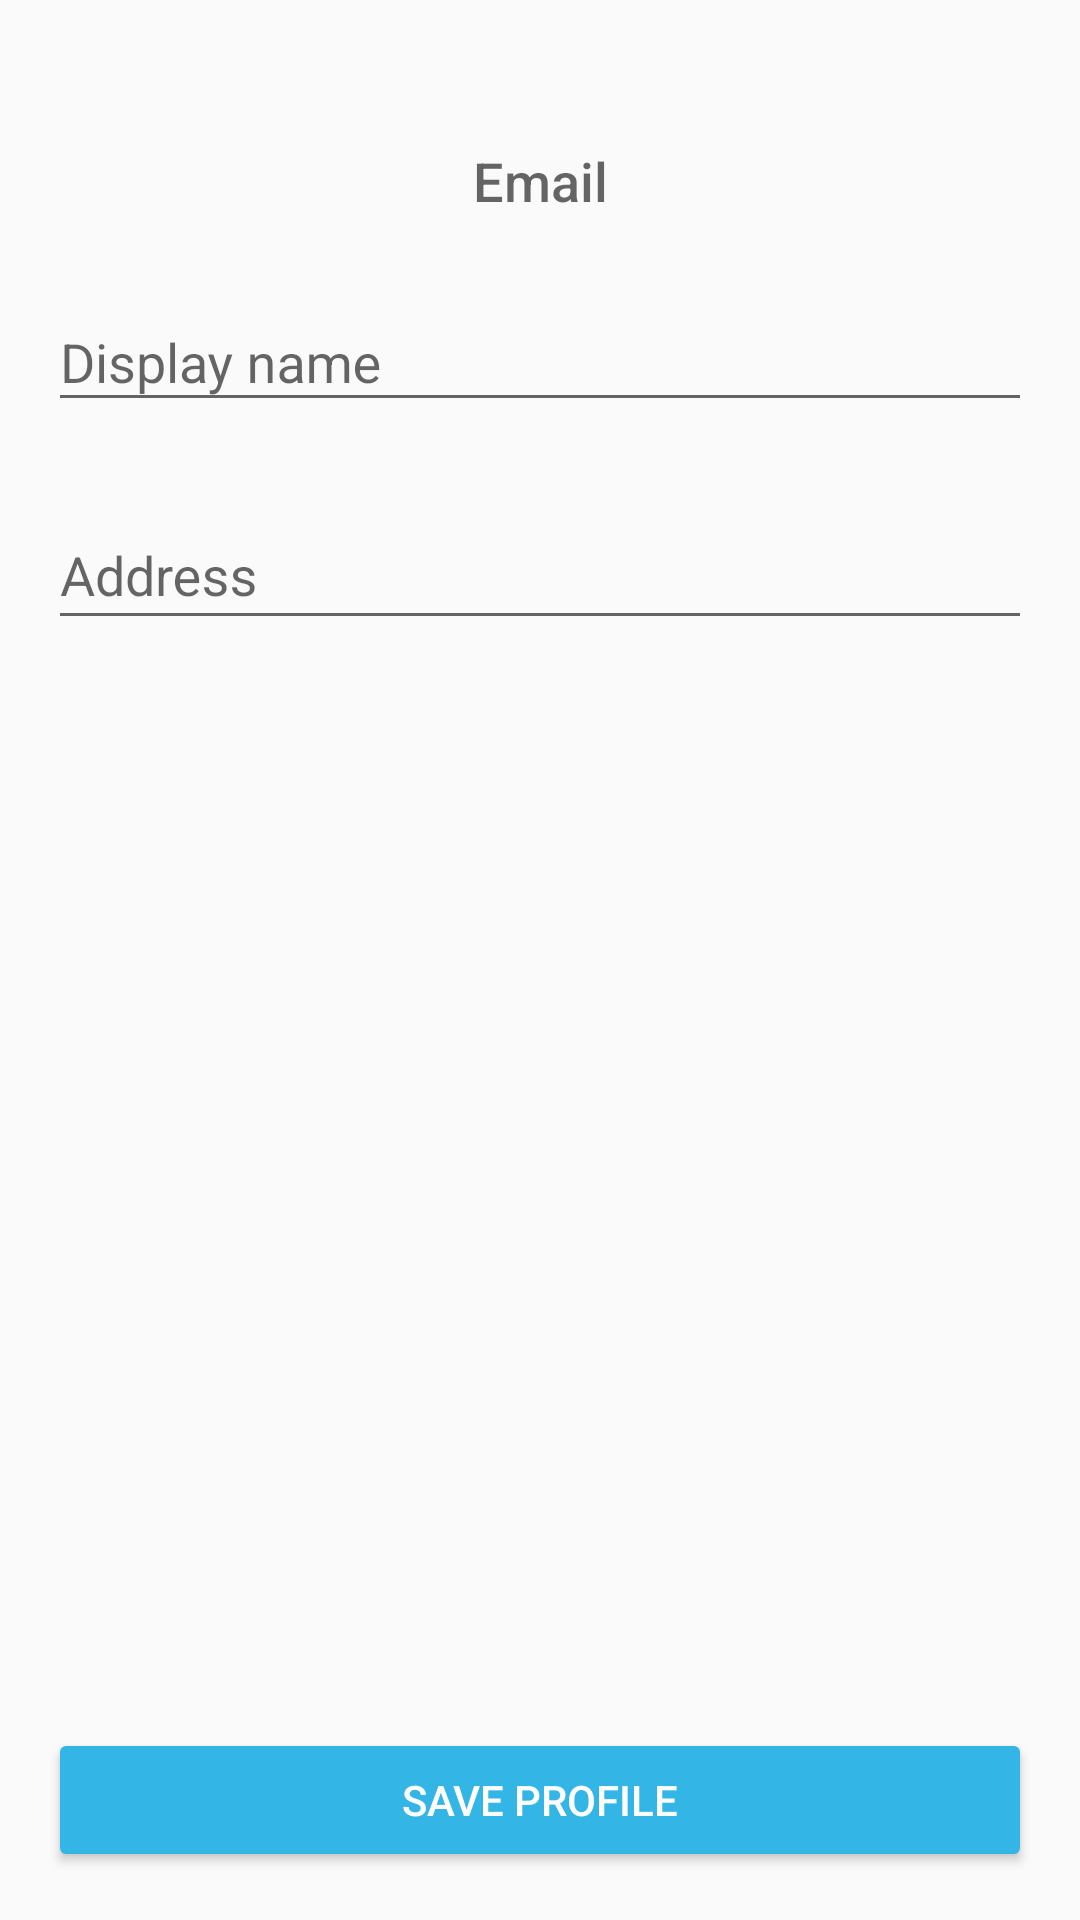

This screen was rendered from an Android layout file. Write that file and the resources it references.
<!-- AndroidManifest.xml: application theme AppTheme -->
<!-- res/layout/fragment_profile.xml -->
<?xml version="1.0" encoding="utf-8"?>
<android.support.constraint.ConstraintLayout xmlns:android="http://schemas.android.com/apk/res/android"
    xmlns:app="http://schemas.android.com/apk/res-auto"
    xmlns:tools="http://schemas.android.com/tools"
    android:layout_width="match_parent"
    android:layout_height="match_parent"
    tools:context=".view.ProfileFragment">

    <ImageView
        android:id="@+id/img_profile"
        android:layout_width="wrap_content"
        android:layout_height="wrap_content"
        android:layout_marginTop="32dp"
        android:contentDescription="@null"
        android:src="@drawable/ic_launcher_background"
        app:layout_constraintEnd_toEndOf="parent"
        app:layout_constraintStart_toStartOf="parent"
        app:layout_constraintTop_toTopOf="parent" />

    <TextView
        android:id="@+id/txt_email"
        android:layout_width="match_parent"
        android:layout_height="wrap_content"
        android:layout_marginStart="32dp"
        android:layout_marginTop="16dp"
        android:layout_marginEnd="32dp"
        android:gravity="center"
        android:text="@string/email"
        android:textAppearance="@android:style/TextAppearance.DeviceDefault.Medium"
        app:layout_constraintEnd_toEndOf="parent"
        app:layout_constraintStart_toStartOf="parent"
        app:layout_constraintTop_toBottomOf="@id/img_profile" />

    <android.support.design.widget.TextInputLayout
        android:id="@+id/txt_display_name"
        android:layout_width="match_parent"
        android:layout_height="wrap_content"
        android:layout_marginStart="16dp"
        android:layout_marginTop="16dp"
        android:layout_marginEnd="16dp"
        app:errorEnabled="true"
        app:layout_constraintEnd_toEndOf="parent"
        app:layout_constraintStart_toStartOf="parent"
        app:layout_constraintTop_toBottomOf="@id/txt_email">

        <android.support.design.widget.TextInputEditText
            android:layout_width="match_parent"
            android:layout_height="wrap_content"
            android:hint="@string/display_name"
            android:inputType="text"
            android:maxLines="1" />
    </android.support.design.widget.TextInputLayout>

    <android.support.design.widget.TextInputLayout
        android:id="@+id/txt_address"
        android:layout_width="match_parent"
        android:layout_height="wrap_content"
        android:layout_marginStart="16dp"
        android:layout_marginEnd="16dp"
        app:errorEnabled="true"
        app:layout_constraintEnd_toEndOf="parent"
        app:layout_constraintStart_toStartOf="parent"
        app:layout_constraintTop_toBottomOf="@+id/txt_display_name">

        <android.support.design.widget.TextInputEditText
            android:layout_width="match_parent"
            android:layout_height="wrap_content"
            android:gravity="top"
            android:hint="@string/address"
            android:inputType="text"
            android:maxLines="1" />

    </android.support.design.widget.TextInputLayout>


    <android.support.v7.widget.AppCompatButton
        android:id="@+id/btn_save_profile"
        style="@style/BlueButton"
        android:layout_width="match_parent"
        android:layout_height="wrap_content"
        android:layout_marginStart="16dp"
        android:layout_marginEnd="16dp"
        android:layout_marginBottom="16dp"
        android:text="@string/save_profile"
        app:layout_constraintBottom_toBottomOf="parent"
        app:layout_constraintEnd_toEndOf="parent"
        app:layout_constraintStart_toStartOf="parent" />

    <ProgressBar
        android:id="@+id/progress_bar"
        android:layout_width="wrap_content"
        android:layout_height="wrap_content"
        android:visibility="invisible"
        app:layout_constraintBottom_toBottomOf="parent"
        app:layout_constraintEnd_toEndOf="parent"
        app:layout_constraintStart_toStartOf="parent"
        app:layout_constraintTop_toTopOf="parent" />

</android.support.constraint.ConstraintLayout>
<!-- resources referenced by this layout -->
<resources>
  <string name="address">Address</string>
  <string name="display_name">Display name</string>
  <string name="email">Email</string>
  <string name="save_profile">Save profile</string>
  <style name="BlueButton">
          <item name="android:backgroundTint">@android:color/holo_blue_light</item>
          <item name="android:textColor">@android:color/white</item>
      </style>
  <style name="AppTheme" parent="Theme.AppCompat.Light.DarkActionBar">
          
          <item name="colorPrimary">@color/colorPrimary</item>
          <item name="colorPrimaryDark">@color/colorPrimaryDark</item>
          <item name="colorAccent">@color/colorAccent</item>
      </style>
  <color name="colorPrimary">#008577</color>
  <color name="colorPrimaryDark">#00574B</color>
  <color name="colorAccent">#D81B60</color>
</resources>
